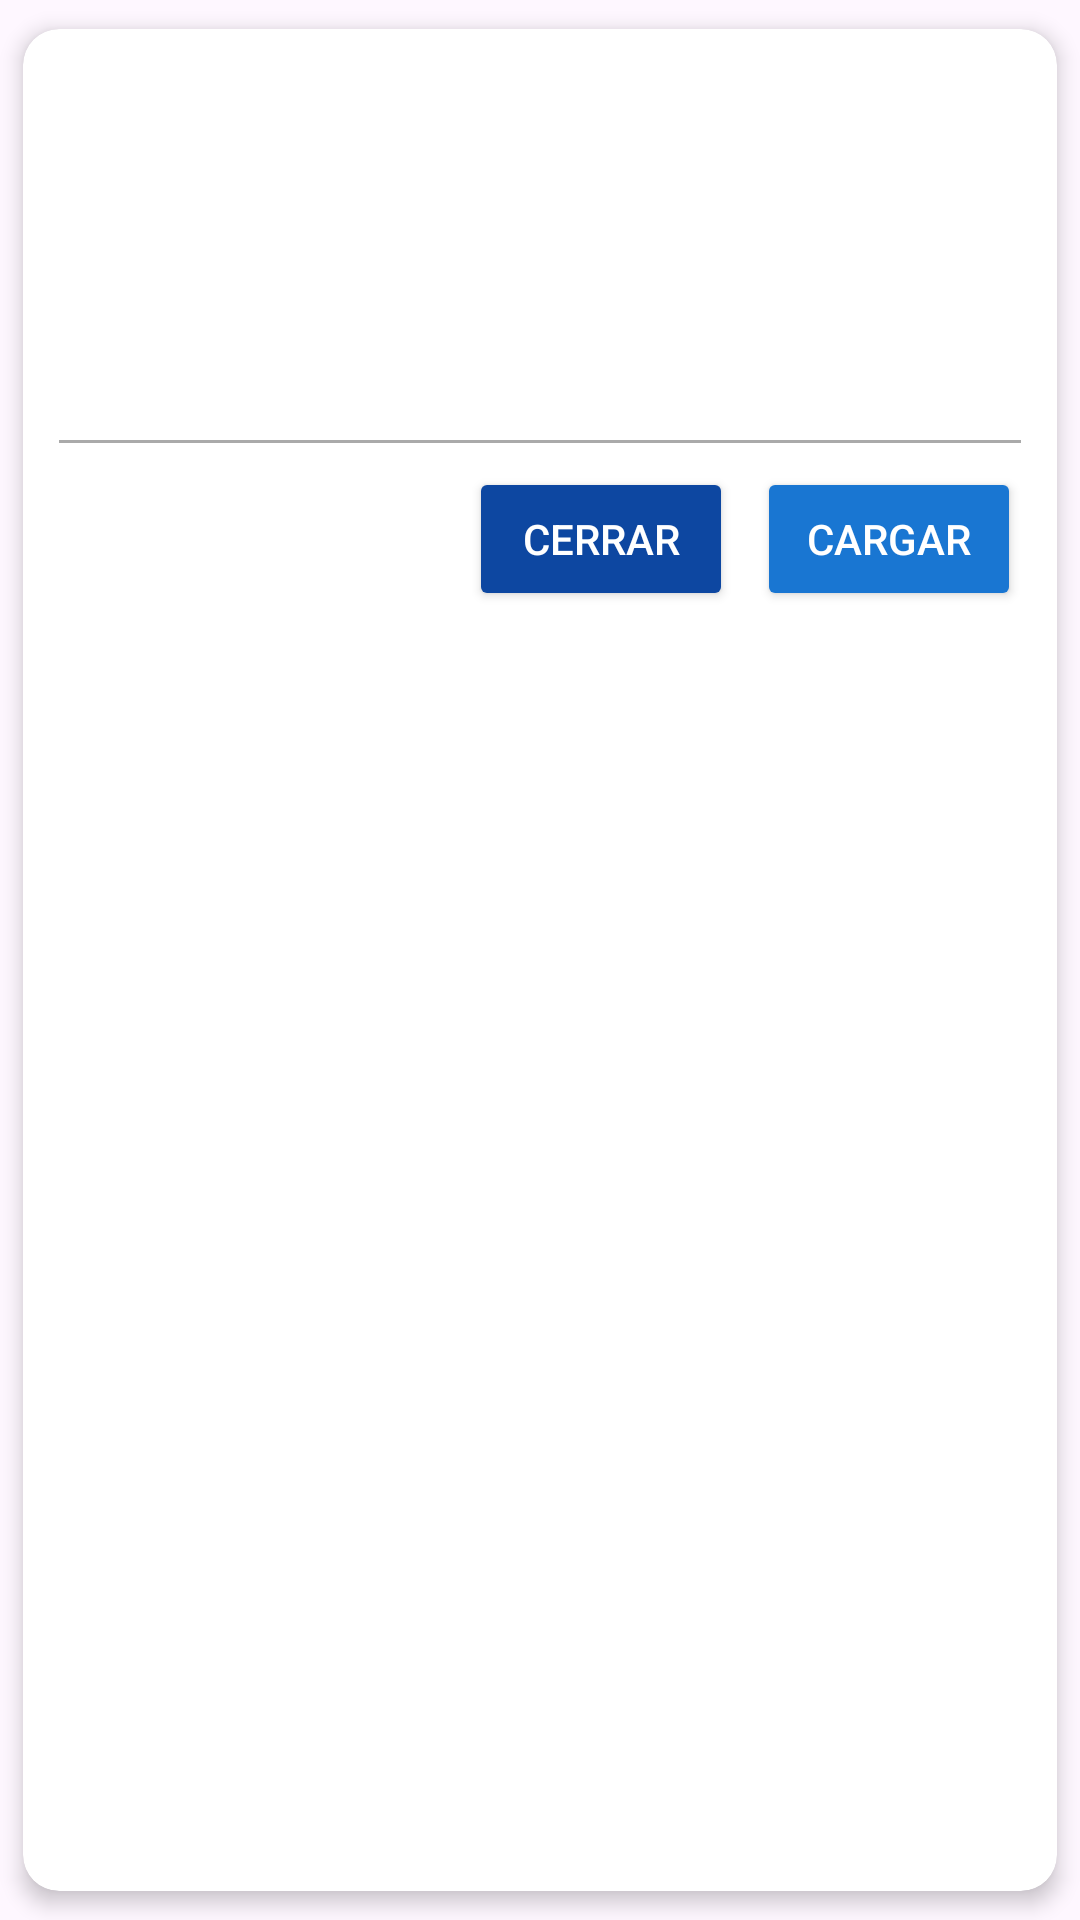

Android layout source for this screen:
<!-- AndroidManifest.xml: application theme AppTheme -->
<!-- res/layout/list_inventory_item.xml -->
<?xml version="1.0" encoding="utf-8"?>
<androidx.cardview.widget.CardView
    xmlns:android="http://schemas.android.com/apk/res/android"
    xmlns:app="http://schemas.android.com/apk/res-auto"
    android:layout_width="match_parent"
    android:layout_height="wrap_content"
    android:layout_margin="8dp"
    android:foreground="?android:attr/selectableItemBackground"
    app:cardCornerRadius="12dp"
    app:cardElevation="4dp"
    app:cardUseCompatPadding="true">

    <LinearLayout
        android:layout_width="match_parent"
        android:layout_height="wrap_content"
        android:orientation="vertical"
        android:padding="12dp">

        
        <TextView
            android:id="@+id/tvNroInventario"
            android:layout_width="match_parent"
            android:layout_height="wrap_content"
            android:textSize="18sp"
            android:textStyle="bold"
            android:textColor="@android:color/black"
            android:paddingBottom="4dp"/>

        
        <TextView
            android:id="@+id/tvDescripcion"
            android:layout_width="match_parent"
            android:layout_height="wrap_content"
            android:textSize="16sp"
            android:textStyle="bold"
            android:textColor="@android:color/black"
            android:paddingBottom="4dp"/>

        
        <TextView
            android:id="@+id/tvFecha"
            android:layout_width="match_parent"
            android:layout_height="wrap_content"
            android:textSize="14sp"
            android:textColor="@android:color/darker_gray"
            android:paddingBottom="4dp"/>

        
        <TextView
            android:id="@+id/tvEmpresa"
            android:layout_width="match_parent"
            android:layout_height="wrap_content"
            android:textSize="14sp"
            android:textColor="@android:color/darker_gray"
            android:paddingBottom="2dp"/>

        
        <TextView
            android:id="@+id/tvSucursal"
            android:layout_width="match_parent"
            android:layout_height="wrap_content"
            android:textSize="14sp"
            android:textColor="@android:color/darker_gray"/>

        
        <View
            android:layout_width="match_parent"
            android:layout_height="1dp"
            android:background="@android:color/darker_gray"
            android:layout_marginVertical="8dp"/>

        
        <LinearLayout
            android:layout_width="match_parent"
            android:layout_height="wrap_content"
            android:orientation="horizontal"
            android:gravity="end">

            <Button
                android:id="@+id/btnCerrar"
                android:layout_width="wrap_content"
                android:layout_height="wrap_content"
                android:text="Cerrar"
                android:backgroundTint="@color/primaryDarkColor"
                android:textColor="@android:color/white"
                android:layout_marginEnd="8dp"/>

            <Button
                android:id="@+id/btnCargar"
                android:layout_width="wrap_content"
                android:layout_height="wrap_content"
                android:text="Cargar"
                android:backgroundTint="@color/primaryColor"
                android:textColor="@android:color/white"/>

        </LinearLayout>

    </LinearLayout>

</androidx.cardview.widget.CardView>
<!-- resources referenced by this layout -->
<resources>
  <color name="primaryColor">#1976D2</color>
  <color name="primaryDarkColor">#0D47A1</color>
  <style name="AppTheme" parent="Theme.Material3.DayNight.NoActionBar">
          
          <item name="colorPrimary">@color/primaryColor</item>
          <item name="colorPrimaryDark">@color/primaryDarkColor</item>
          <item name="colorAccent">@color/accentColor</item>
      </style>
  <color name="accentColor">#4FC3F7</color>
</resources>
